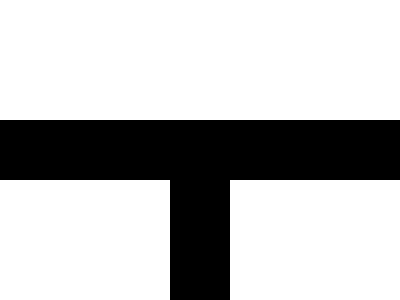

Write a web page that renders exactly this picture using CSS.

<body bgcolor=#FFF>
<p a></p>
<p b>
<style>
    *{
        margin:0
    }
    p{
        background:#000
    }
    [a]{
        width:400;
        height:60;
        margin:120 0
    }
    [b]{
        width:60;
        height:200;
        margin:-120 170
    }
